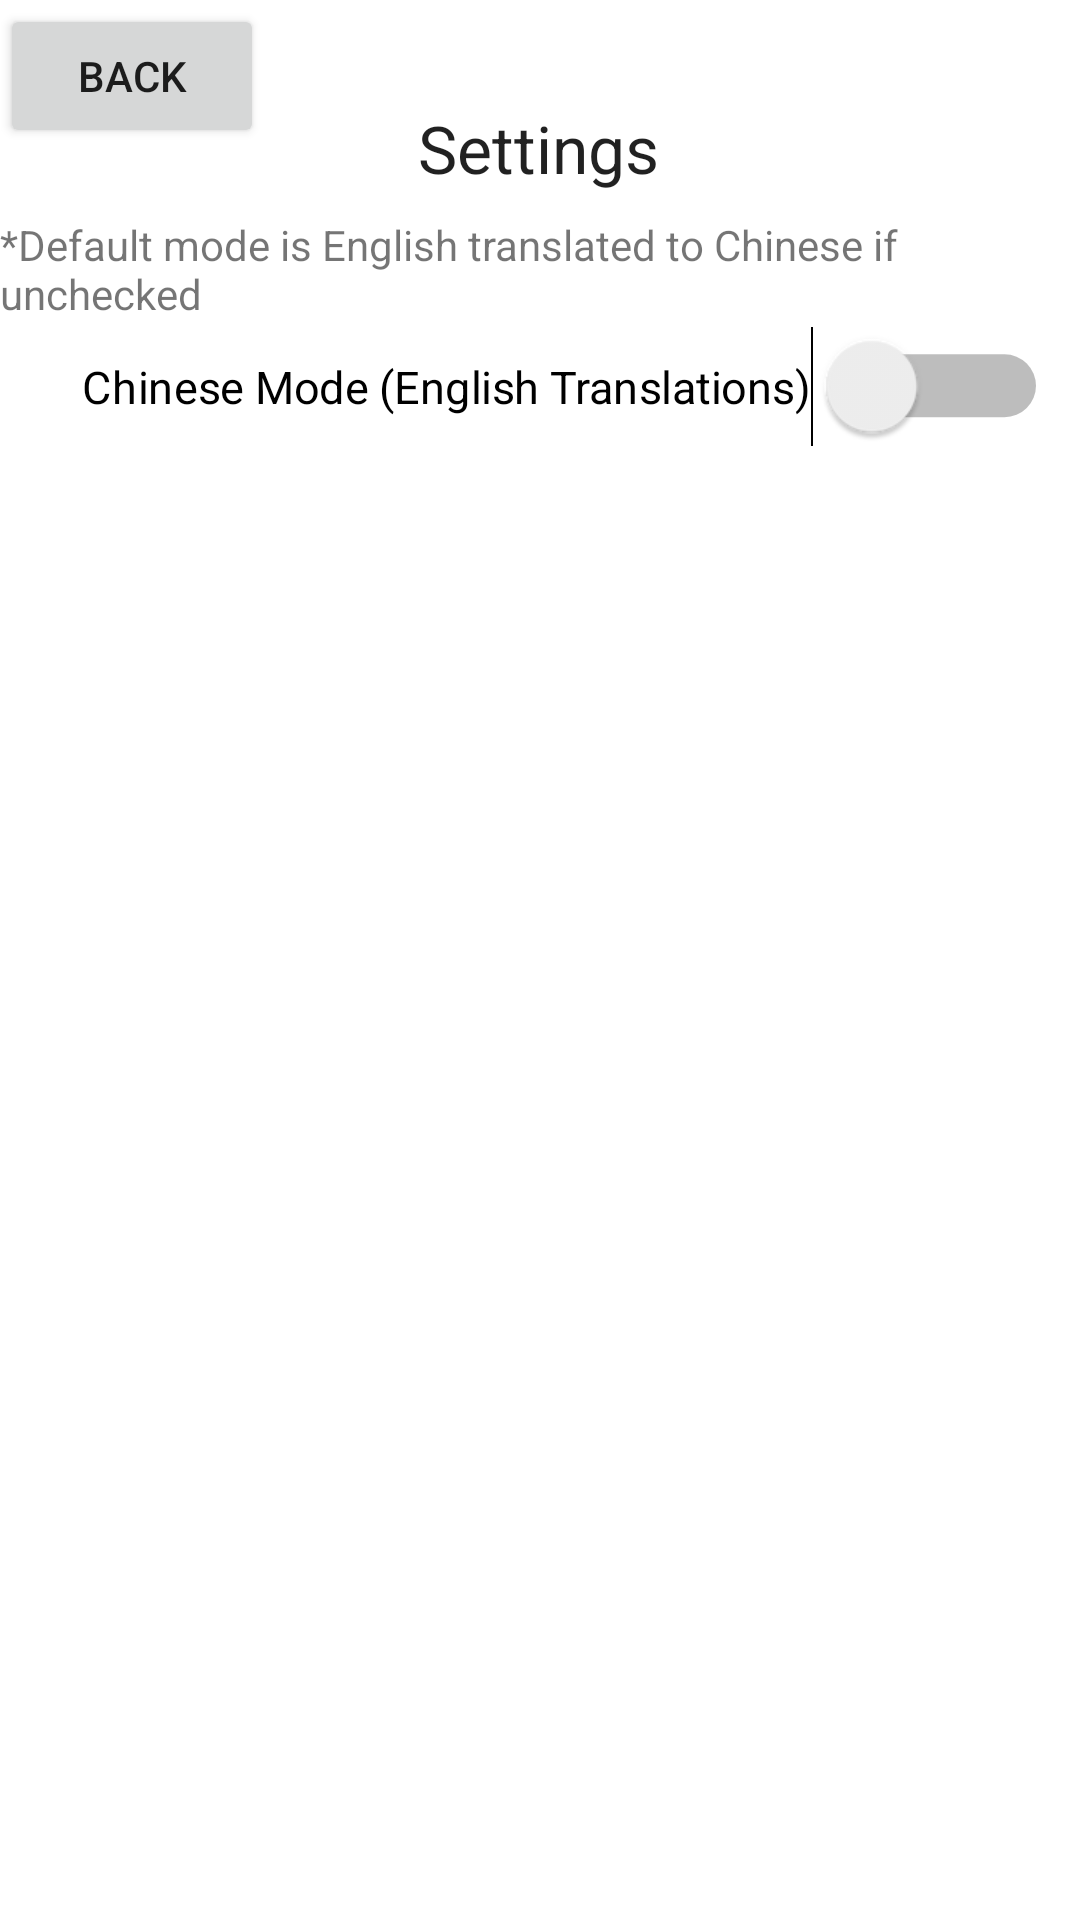

Android layout source for this screen:
<!-- AndroidManifest.xml: application theme Theme.SpyGame -->
<!-- res/layout/settings.xml -->
<?xml version="1.0" encoding="utf-8"?>
<androidx.constraintlayout.widget.ConstraintLayout
    xmlns:android="http://schemas.android.com/apk/res/android"
    xmlns:app="http://schemas.android.com/apk/res-auto"
    xmlns:tools="http://schemas.android.com/tools"
    android:layout_width="match_parent"
    android:layout_height="match_parent">

    <Button
        android:id="@+id/back"
        android:layout_width="wrap_content"
        android:layout_height="wrap_content"
        android:text="back"
        app:layout_constraintBottom_toBottomOf="parent"
        app:layout_constraintEnd_toEndOf="parent"
        app:layout_constraintHorizontal_bias="0.0"
        app:layout_constraintStart_toStartOf="parent"
        app:layout_constraintTop_toTopOf="parent"
        app:layout_constraintVertical_bias="0.002" />

    <TextView
        android:id="@+id/textView2"
        android:layout_width="wrap_content"
        android:layout_height="wrap_content"
        android:text="Settings"
        android:textAppearance="@style/TextAppearance.AppCompat.Large"
        app:layout_constraintBottom_toBottomOf="parent"
        app:layout_constraintEnd_toEndOf="parent"
        app:layout_constraintHorizontal_bias="0.498"
        app:layout_constraintStart_toStartOf="parent"
        app:layout_constraintTop_toTopOf="parent"
        app:layout_constraintVertical_bias="0.057" />

    <Switch
        android:id="@+id/switch_language"
        android:layout_width="wrap_content"
        android:layout_height="wrap_content"
        android:scaleX="1.5"
        android:scaleY="1.5"
        android:text="Chinese Mode (English Translations)"
        android:textSize="10sp"
        app:layout_constraintBottom_toBottomOf="parent"
        app:layout_constraintEnd_toEndOf="parent"
        app:layout_constraintHorizontal_bias="0.565"
        app:layout_constraintStart_toStartOf="parent"
        app:layout_constraintTop_toBottomOf="@+id/back"
        app:layout_constraintVertical_bias="0.117" />

    <TextView
        android:id="@+id/information"
        android:layout_width="wrap_content"
        android:layout_height="wrap_content"
        android:text="*Default mode is English translated to Chinese if unchecked"
        app:layout_constraintBottom_toTopOf="@+id/switch_language"
        app:layout_constraintEnd_toEndOf="parent"
        app:layout_constraintStart_toStartOf="parent"
        app:layout_constraintTop_toBottomOf="@+id/textView2" />
</androidx.constraintlayout.widget.ConstraintLayout>
<!-- resources referenced by this layout -->
<resources>
  <style name="Theme.SpyGame" parent="Theme.MaterialComponents.DayNight.DarkActionBar">
          
          <item name="colorPrimary">@color/darkred_light</item>
          <item name="colorPrimaryVariant">@color/darkred</item>
          <item name="colorOnPrimary">@color/white</item>
          
          <item name="colorSecondary">@color/darkblue_pastel</item>
          <item name="colorSecondaryVariant">@color/darkblue_dark</item>
          <item name="colorOnSecondary">@color/black</item>
          
          <item name="android:statusBarColor" tools:targetApi="l">?attr/colorPrimaryVariant</item>
          
      </style>
  <color name="darkred_light">#FF802d2d</color>
  <color name="darkred">#FF750c0c</color>
  <color name="white">#FFFFFFFF</color>
  <color name="darkblue_pastel">#FF394C81</color>
  <color name="darkblue_dark">#FF142a69</color>
  <color name="black">#FF000000</color>
</resources>
